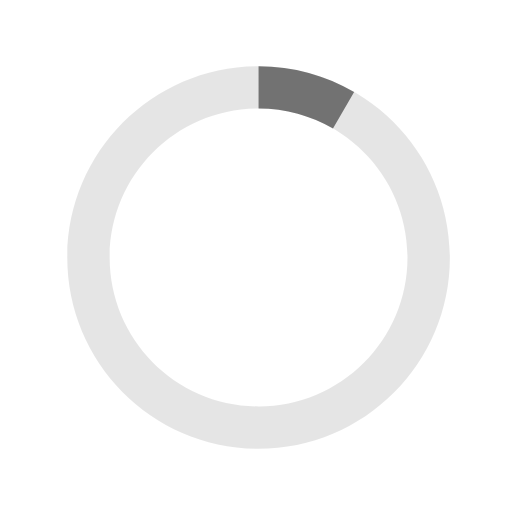
t = 0.00 s
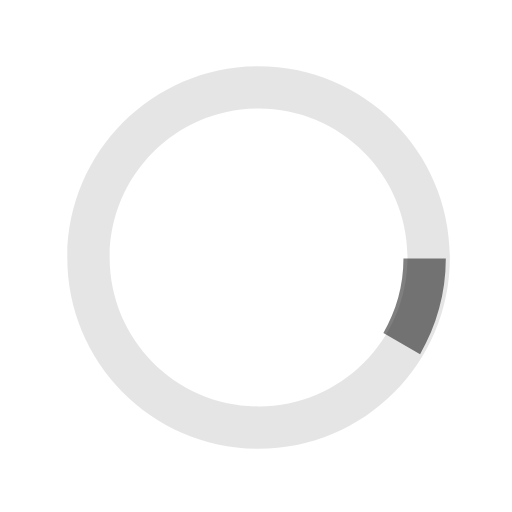
t = 0.13 s
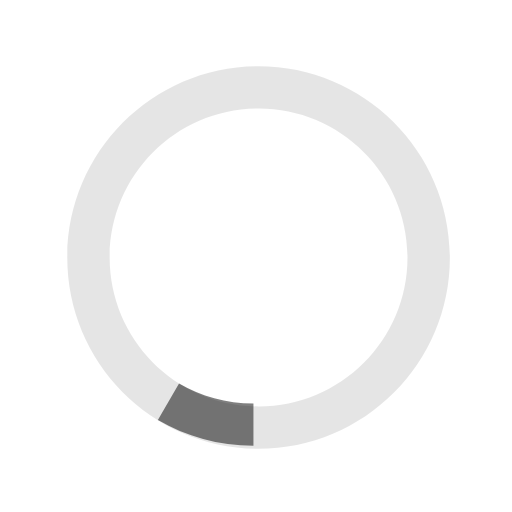
t = 0.25 s
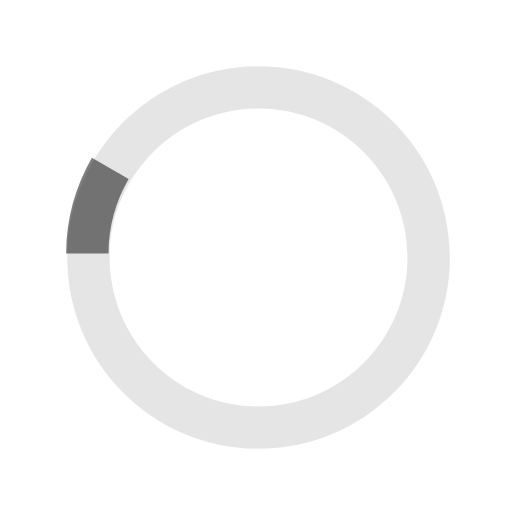
t = 0.38 s

The animated SVG that drew these frames (rendered in a browser with its animation timeline set to each time). Animation: 1 SMIL element (animateTransform=1); one cycle of 0.50 s, repeats indefinitely.

<svg xmlns="http://www.w3.org/2000/svg" width="40" height="40" viewBox="0 0 40 40">
  <style>
    path {
      fill: rgba(0, 0, 0, 0.5);
    }
  </style>
  <path opacity=".2" d="M20.2 5.17c-8.253 0-14.945 6.69-14.945 14.945 0 8.255 6.692 14.946 14.946 14.946s14.947-6.69 14.947-14.945c0-8.254-6.692-14.946-14.946-14.946zm0 26.58c-6.424 0-11.633-5.21-11.633-11.635S13.777 8.48 20.2 8.48c6.426 0 11.634 5.21 11.634 11.635 0 6.426-5.208 11.634-11.633 11.634z"/>
  <path d="M26.013 10.047l1.654-2.866C25.47 5.91 22.924 5.17 20.2 5.17v3.31c2.12 0 4.1.577 5.813 1.567z">
    <animateTransform attributeType="xml" attributeName="transform" type="rotate" from="0 20 20" to="360 20 20" dur="0.5s" repeatCount="indefinite"/>
  </path>
</svg>
